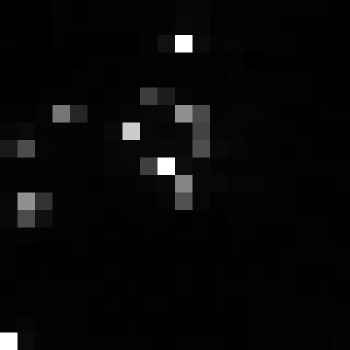

Source data for this figure (header and first rows):
, xmin, ymin, lat, lon, area, perimeter, max_nanowatts, min_nanowatts, moonlight_illumination, clear_sky_confidence, mean_nanowatts
0, 998, 3800, -6.4, -6.4, 2.0, 0.0, 52.07, 0.1663, 11.86, 0.0, 4.336
